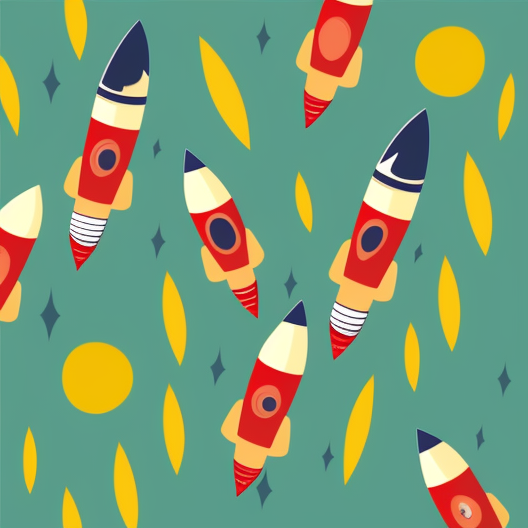
Generation parameters embedded in this image by AUTOMATIC1111 Stable Diffusion web UI or a fork of it (Forge, ...) (PNG 'parameters' text chunk):
one rocket in cartoon style 

Steps: 50, Sampler: Euler a, CFG scale: 7, Seed: 4006864422, Size: 528x528, Model hash: 3e777936f8, Model: seek_art_mega_v1